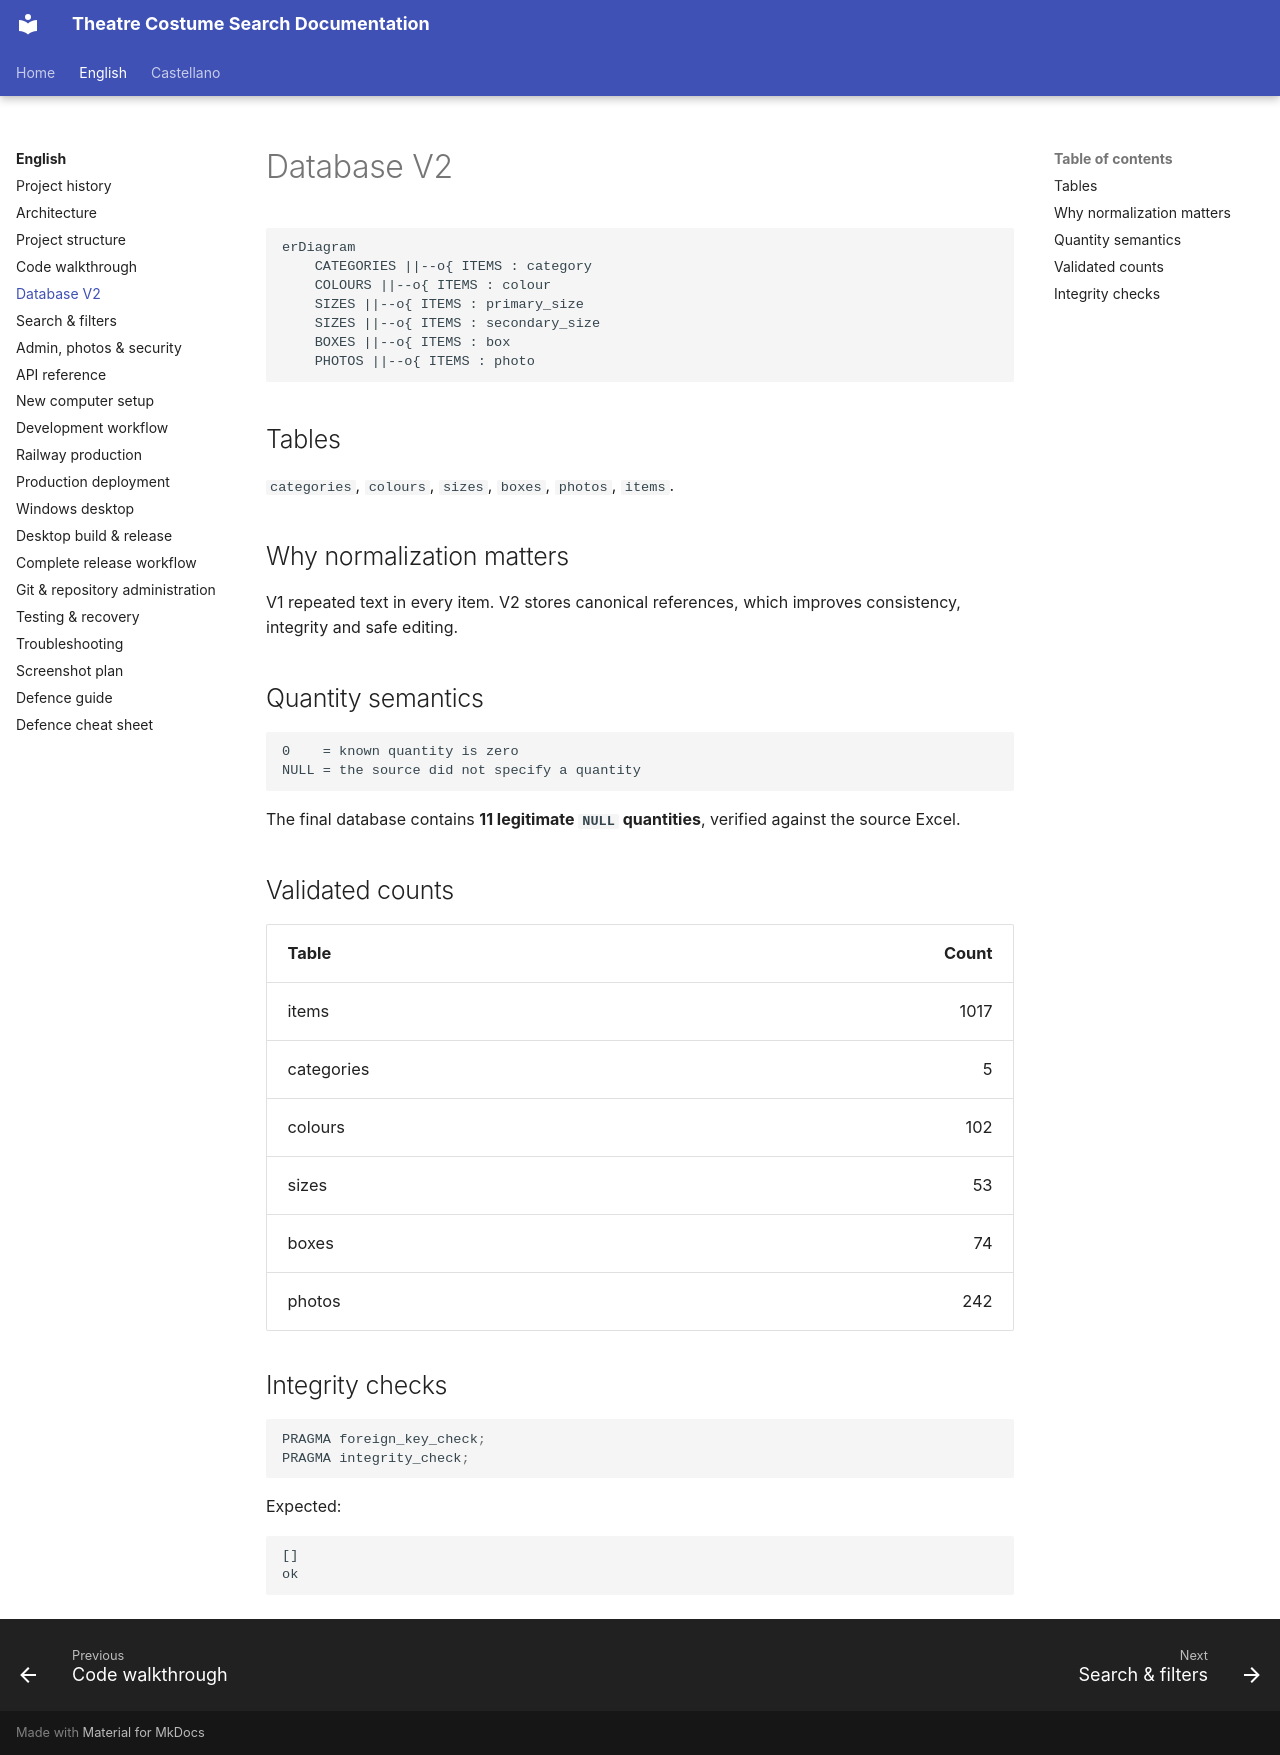

repository: hztpserg/theatre-costume-search-docs · page: en/database/index.html · generator: mkdocs

# Database V2

```mermaid
erDiagram
    CATEGORIES ||--o{ ITEMS : category
    COLOURS ||--o{ ITEMS : colour
    SIZES ||--o{ ITEMS : primary_size
    SIZES ||--o{ ITEMS : secondary_size
    BOXES ||--o{ ITEMS : box
    PHOTOS ||--o{ ITEMS : photo
```

## Tables

`categories`, `colours`, `sizes`, `boxes`, `photos`, `items`.

## Why normalization matters

V1 repeated text in every item. V2 stores canonical references, which improves consistency, integrity and safe editing.

## Quantity semantics

```text
0    = known quantity is zero
NULL = the source did not specify a quantity
```

The final database contains **11 legitimate `NULL` quantities**, verified against the source Excel.

## Validated counts

| Table | Count |
|---|---:|
| items | 1017 |
| categories | 5 |
| colours | 102 |
| sizes | 53 |
| boxes | 74 |
| photos | 242 |

## Integrity checks

```sql
PRAGMA foreign_key_check;
PRAGMA integrity_check;
```

Expected:

```text
[]
ok
```
